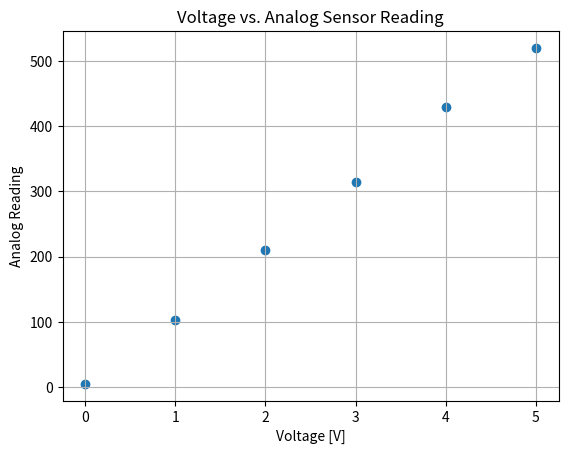

Generate this figure with matplotlib:
import matplotlib.pyplot as plt

voltage = [0, 1, 2, 3, 4, 5]
sensor_value = [5, 102, 210, 315, 430, 520]

plt.scatter(voltage, sensor_value)

plt.xlabel("Voltage [V]")
plt.ylabel("Analog Reading")
plt.title("Voltage vs. Analog Sensor Reading")

plt.grid(True)
plt.show()
